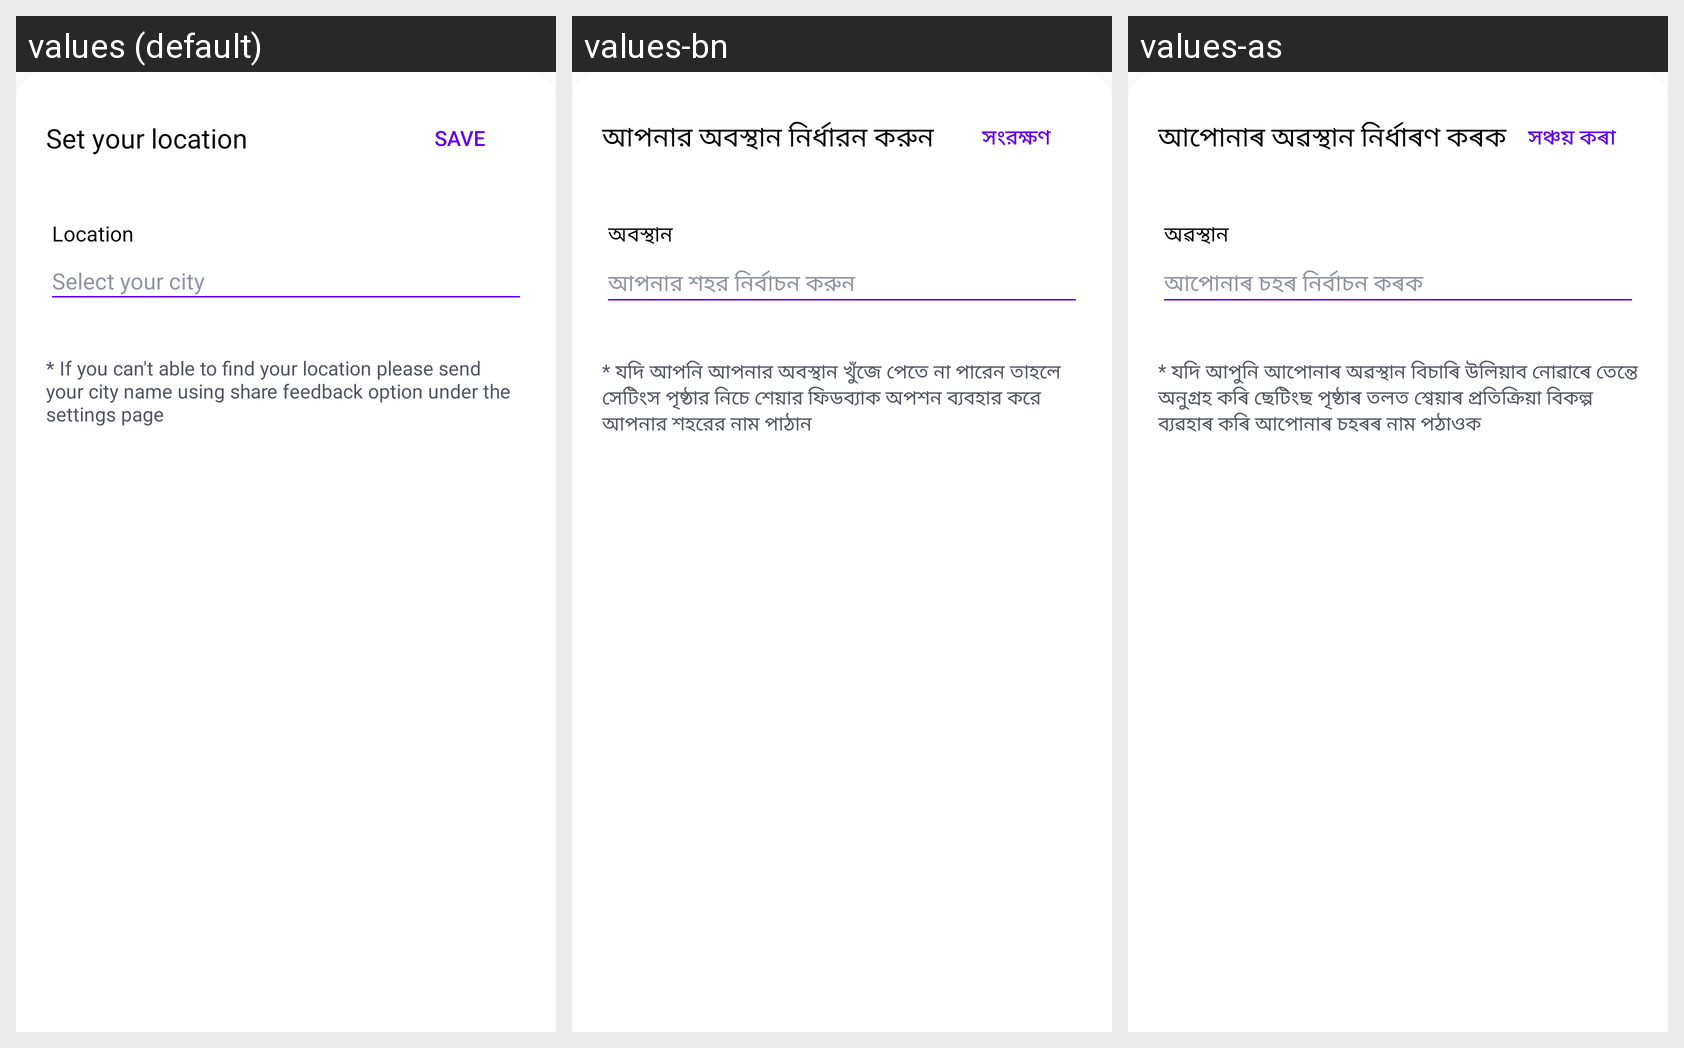

Strings drawn on this Android screen and how each of the app's shown locales translates them:
Android screen res/layout/bottomsheet_location.xml rendered under 3 locales, left to right: values (default), values-bn, values-as. Device: Nexus 5 (rendered at 1080×1920; each locale shown at half size, 540×960, under a caption strip naming it); theme Theme.Cllasify.
Strings drawn on this screen, with the default value and each locale's value (text and hints the layout hard-codes, and strings that could not be matched under every locale, appear in the picture but are not listed):

set_location
  values: Set your location
  values-bn: আপনার অবস্থান নির্ধারন করুন
  values-as: আপোনাৰ অৱস্থান নিৰ্ধাৰণ কৰক

location_save
  values: Save
  values-bn: সংরক্ষণ
  values-as: সঞ্চয় কৰা

location
  values: Location
  values-bn: অবস্থান
  values-as: অৱস্থান

hint_location
  values: Select your city
  values-bn: আপনার শহর নির্বাচন করুন
  values-as: আপোনাৰ চহৰ নিৰ্বাচন কৰক

location_warning
  values: * If you can't able to find your location please send your city name using share feedback option under the settings page
  values-bn: * যদি আপনি আপনার অবস্থান খুঁজে পেতে না পারেন তাহলে সেটিংস পৃষ্ঠার নিচে শেয়ার ফিডব্যাক অপশন ব্যবহার করে আপনার শহরের নাম পাঠান
  values-as: * যদি আপুনি আপোনাৰ অৱস্থান বিচাৰি উলিয়াব নোৱাৰে তেন্তে অনুগ্ৰহ কৰি ছেটিংছ পৃষ্ঠাৰ তলত শ্বেয়াৰ প্ৰতিক্ৰিয়া বিকল্প ব্যৱহাৰ কৰি আপোনাৰ চহৰৰ নাম পঠাওক
